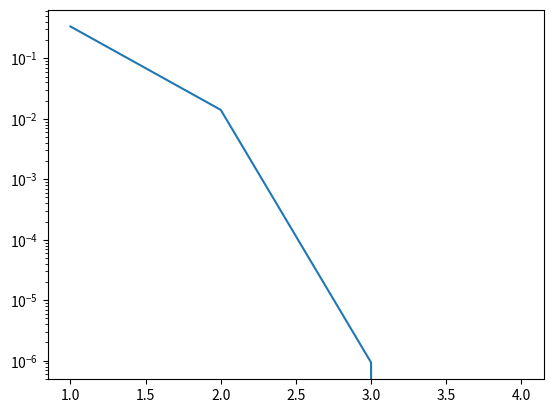

The script that saved this image:
import matplotlib.pyplot as plt
import numpy as np
import math

def f(x):
    return math.exp(x) + math.cos(x)-2   

def derivative(f, x):
    return math.exp(x) - math.sin(x)

def x_next(f, x_n):
    return x_n - (f(x_n) / derivative(f, x_n))

iterations = []
error = []
def newtons_method(f, x_n = 1, i = 0, max_iter = 100):
    i = i + 1
    if (i == max_iter):
        return None
    x_n = x_next(f, x_n)
    print("i:",i,"x_n:",x_n,"f(x_n)",f(x_n))
    error.append(abs(f(x_n)))
    iterations.append(i)
    if (abs(f(x_n)) < 1E-12):
        return x_n
    newtons_method(f, x_n, i, max_iter)

newtons_method(f)
plt.semilogy(iterations, error, label = "error plot")
plt.show()

